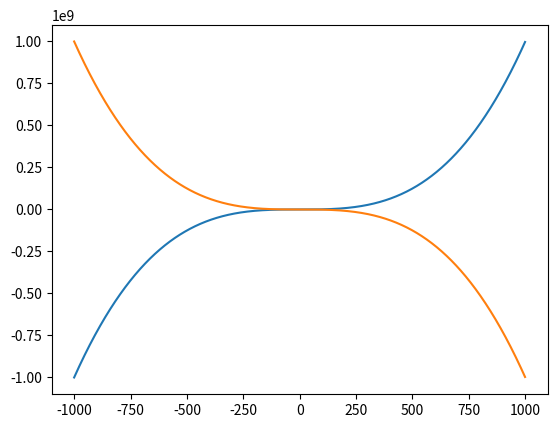

This chart was generated by the following Python code:
from collections import namedtuple
import matplotlib.pyplot as plt
from sympy.ntheory import sqrt_mod
import math
import random



#defining large prime numbers

def binaryToDecimal(binary): 
      
    decimal, i, n = 0, 0, 0
    while(binary != 0): 
        dec = binary % 10
        decimal = decimal + dec * pow(2, i) 
        binary = binary//10
        i += 1
    return decimal 

def isPrime(n):
    for i in range(2,int(n**0.5)+1):
        if n%i==0:
            return False
    return True


def valid(P):
    # print((P.y**2)%p)
    # print((P.x**3 + a*P.x + b) % p)                  
    if P == O:
        return True
    else:
        return (
            (P.y**2 - (P.x**3 + a*P.x + b)) % p == 0 and
            0 <= P.x < p and 0 <= P.y < p)

def inv_mod_p(x):
    if x % p == 0:
        raise ZeroDivisionError("Impossible inverse")
    return pow(x, p-2, p)

def ec_inv(P):
    if P == O:
        return P
    return Point(P.x, (-P.y)%p)

def ec_add(P, Q):
    if not (valid(P) and valid(Q)):
        raise ValueError("Invalid inputs")
    if P == O:
        result = Q
    elif Q == O:
        result = P
    elif Q == ec_inv(P):
        result = O
    else:
        if P == Q:
            dydx = ((3 * P.x**2 + a) * inv_mod_p(2 * P.y)) % p
        else:
            dydx = ((Q.y - P.y) * inv_mod_p(Q.x - P.x)) % p
        x = (dydx**2 - P.x - Q.x) % p
        y = (dydx * (P.x - x) - P.y) % p
        result = Point(x, y)
    assert valid(result)
    return result

def test_singularity():
    if 4*a**3+27*b**2!=0:
        print("the curve is non-singulat")
    else:
        print("the curve is singular and should not be used")

def plot_curve(p,a,b):
    x= []
    y = []
    y_neg = []
    for i in range(-1000,1000):
        j = i**3 + a*i + b
        x.append(i)
        y.append(j)
        y_neg.append(-1*j)
    plt.plot(x,y)
    plt.plot(x,y_neg)
    plt.show()

def curve_under_field(p,a,b):
    for i in range(p):
        j = i**3 + a*i + b
        j_final = sqrt_mod(j,p,True)
        # print(j_final)
        if j_final==None:
            continue
        else:
            if type(j_final)==list and len(j_final) > 1:
                x_field.append(i)
                x_field.append(i)
                y_field.append(j_final[0])
                y_field.append(j_final[1])
        # plt.scatter(i,j)
# plt.show()

def find_order(P):
    cyclic_group = []
    order = 0
    P_inv = ec_inv(P)
    # print(P)
    # print(P_inv)
    temp = P
    while (temp.x!=P_inv.x) or (temp.y!=P_inv.y):
        order = order+1
        cyclic_group.append(temp)
        temp = ec_add(temp , P)
        print(temp)
    cyclic_group.append(temp)
    return order+2,cyclic_group

def get_q(P,d):
    count = 0
    temp = P
    while count<=d:
        count = count+1
        temp = ec_add(temp,P)
    return temp

def generate_binary(n):


    bin_arr = []
    bin_str = [0] * n

    for i in range(0, int(math.pow(2,n))):
        bin_arr.append("".join(map(str,bin_str))[::-1])
        bin_str[0] += 1
    # Iterate through entire array if there carrying
        for j in range(0, len(bin_str) - 1):
            if bin_str[j] == 2:

                bin_str[j] = 0
                bin_str[j+1] += 1
                continue
            else:
                break
    return bin_arr


Point = namedtuple("Point", "x y")
O = 'Origin'
a = 1
b = 3
p = 15733
plot_curve(p,a,b)
x_field = []
y_field = []
curve_under_field(p,a,b)
P = Point(x=0,y=0)
# P = Point(x_field[2],y_field[2])

#searching for P with prime order q
prime_order = 0
prime_order_point = Point(0,0)
l = len(x_field)
for i in range(l):
    P = Point(x_field[i],y_field[i])
    order,cyclic_group = find_order(P)
    if isPrime(order):
        prime_order = order
        prime_order_point = P
        break


if prime_order!=0:
    print(len(cyclic_group))
print(prime_order,prime_order_point)

#part 2 of the assignment

f = open("test.txt","w+") 
k = math.floor(math.log(prime_order,2))
# biniary_string = input("Enter "+str(k)+" digit string")
binary_array = generate_binary(k)
random_strings = []
# print(random_strings)
for i in range(5000):
    random_strings.append(int(binary_array[random.randint(1,(2**10)-1)]))
print(random_strings)

for i in range(5000):
    d = binaryToDecimal(random_strings[i])
    if d<prime_order:
        q = get_q(P,d)
        f.write(str(q)+"\n")

#part 3 of the assignment
